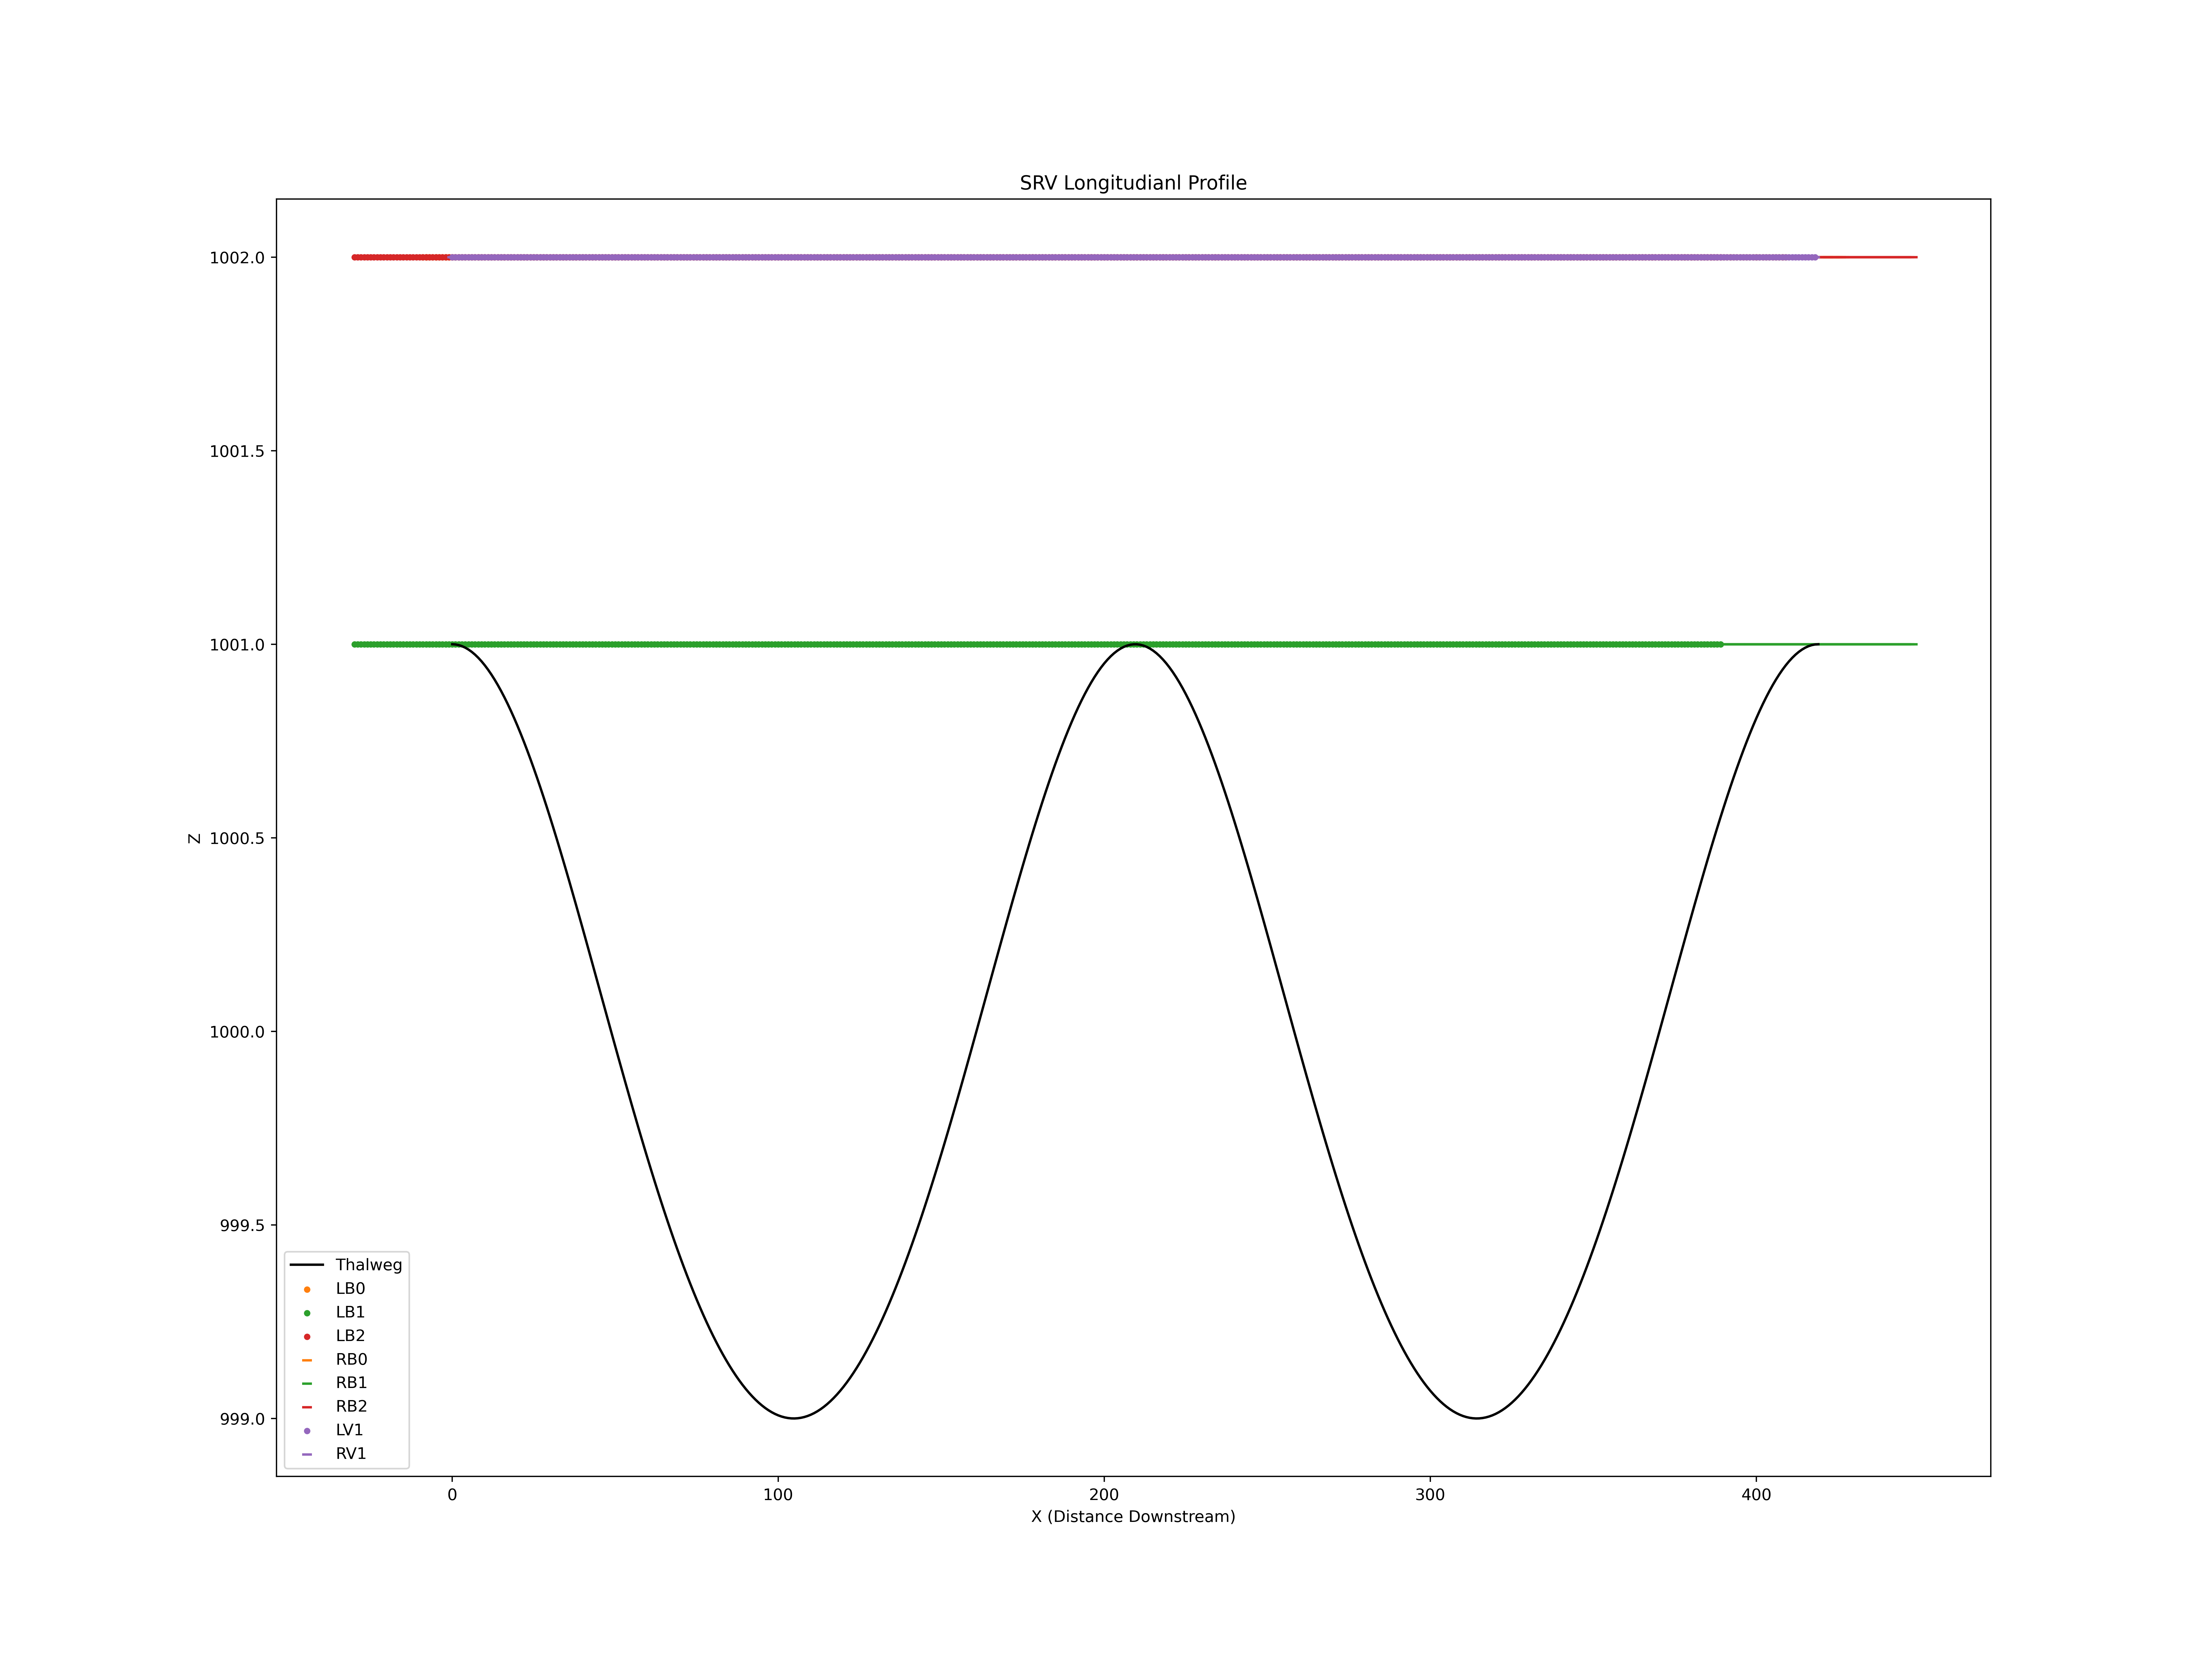

The file beside this chart, header and first rows:
X, Z
0, 1001
1, 1001
2, 1001
3, 1001
4, 1001
5, 1001
6, 1001
7, 1001
8, 1001
9, 1001
10, 1001
11, 1001
12, 1001
13, 1001
14, 1001
15, 1001
16, 1001
17, 1001
18, 1001
19, 1001
20, 1001
21, 1001
22, 1001
23, 1001
24, 1001
25, 1001
26, 1001
27, 1001
28, 1001
29, 1001
30, 1001
31, 1001
32, 1000
33, 1000
34, 1000
35, 1000
36, 1000
37, 1000
38, 1000
39, 1000
40, 1000
41, 1000
42, 1000
43, 1000
44, 1000
45, 1000
46, 1000
47, 1000
48, 1000
49, 1000
50, 1000
51, 999.9
52, 999.9
53, 999.9
54, 999.8
55, 999.8
56, 999.8
57, 999.8
58, 999.7
59, 999.7
... 3,763 more rows
